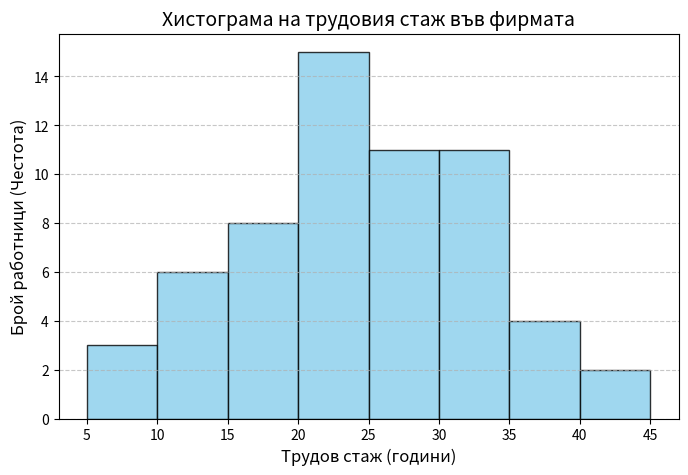

Generate this figure with matplotlib:
import pandas as pd
import matplotlib.pyplot as plt

data = [7, 14, 11, 17, 17, 21, 15, 15,
18, 11, 15, 16, 20, 14, 25, 25, 35, 27, 24, 24, 31, 28, 33, 25, 28, 33, 24, 7, 13, 21, 16, 22,
23, 28, 23, 27, 27, 31, 34, 34, 37, 41, 20, 41, 13, 20, 20, 25, 30, 22, 22, 34, 31, 34, 24, 29,
34, 36, 8, 37]
n = len(data)
print(f"Обем на извадката (n): {n}\n")

sorted_data = sorted(data)
print(f"Вариационен ред: {sorted_data}\n")

series_data = pd.Series(sorted_data)

freq_table = series_data.value_counts().sort_index().reset_index()
freq_table.columns = ['Стаж (x)', 'Честота (m)']

freq_table['Кумулативна честота'] = freq_table['Честота (m)'].cumsum()

print("Таблица на разпределението:")
print(freq_table.to_string(index=False))

plt.figure(figsize=(8, 5))
plt.hist(data, bins=[5, 10, 15, 20, 25, 30, 35, 40, 45], edgecolor='black', color='skyblue', alpha=0.8)

plt.title('Хистограма на трудовия стаж във фирмата', fontsize=14)
plt.xlabel('Трудов стаж (години)', fontsize=12)
plt.ylabel('Брой работници (Честота)', fontsize=12)
plt.xticks([5, 10, 15, 20, 25, 30, 35, 40, 45])
plt.grid(axis='y', linestyle='--', alpha=0.7)

plt.show()
